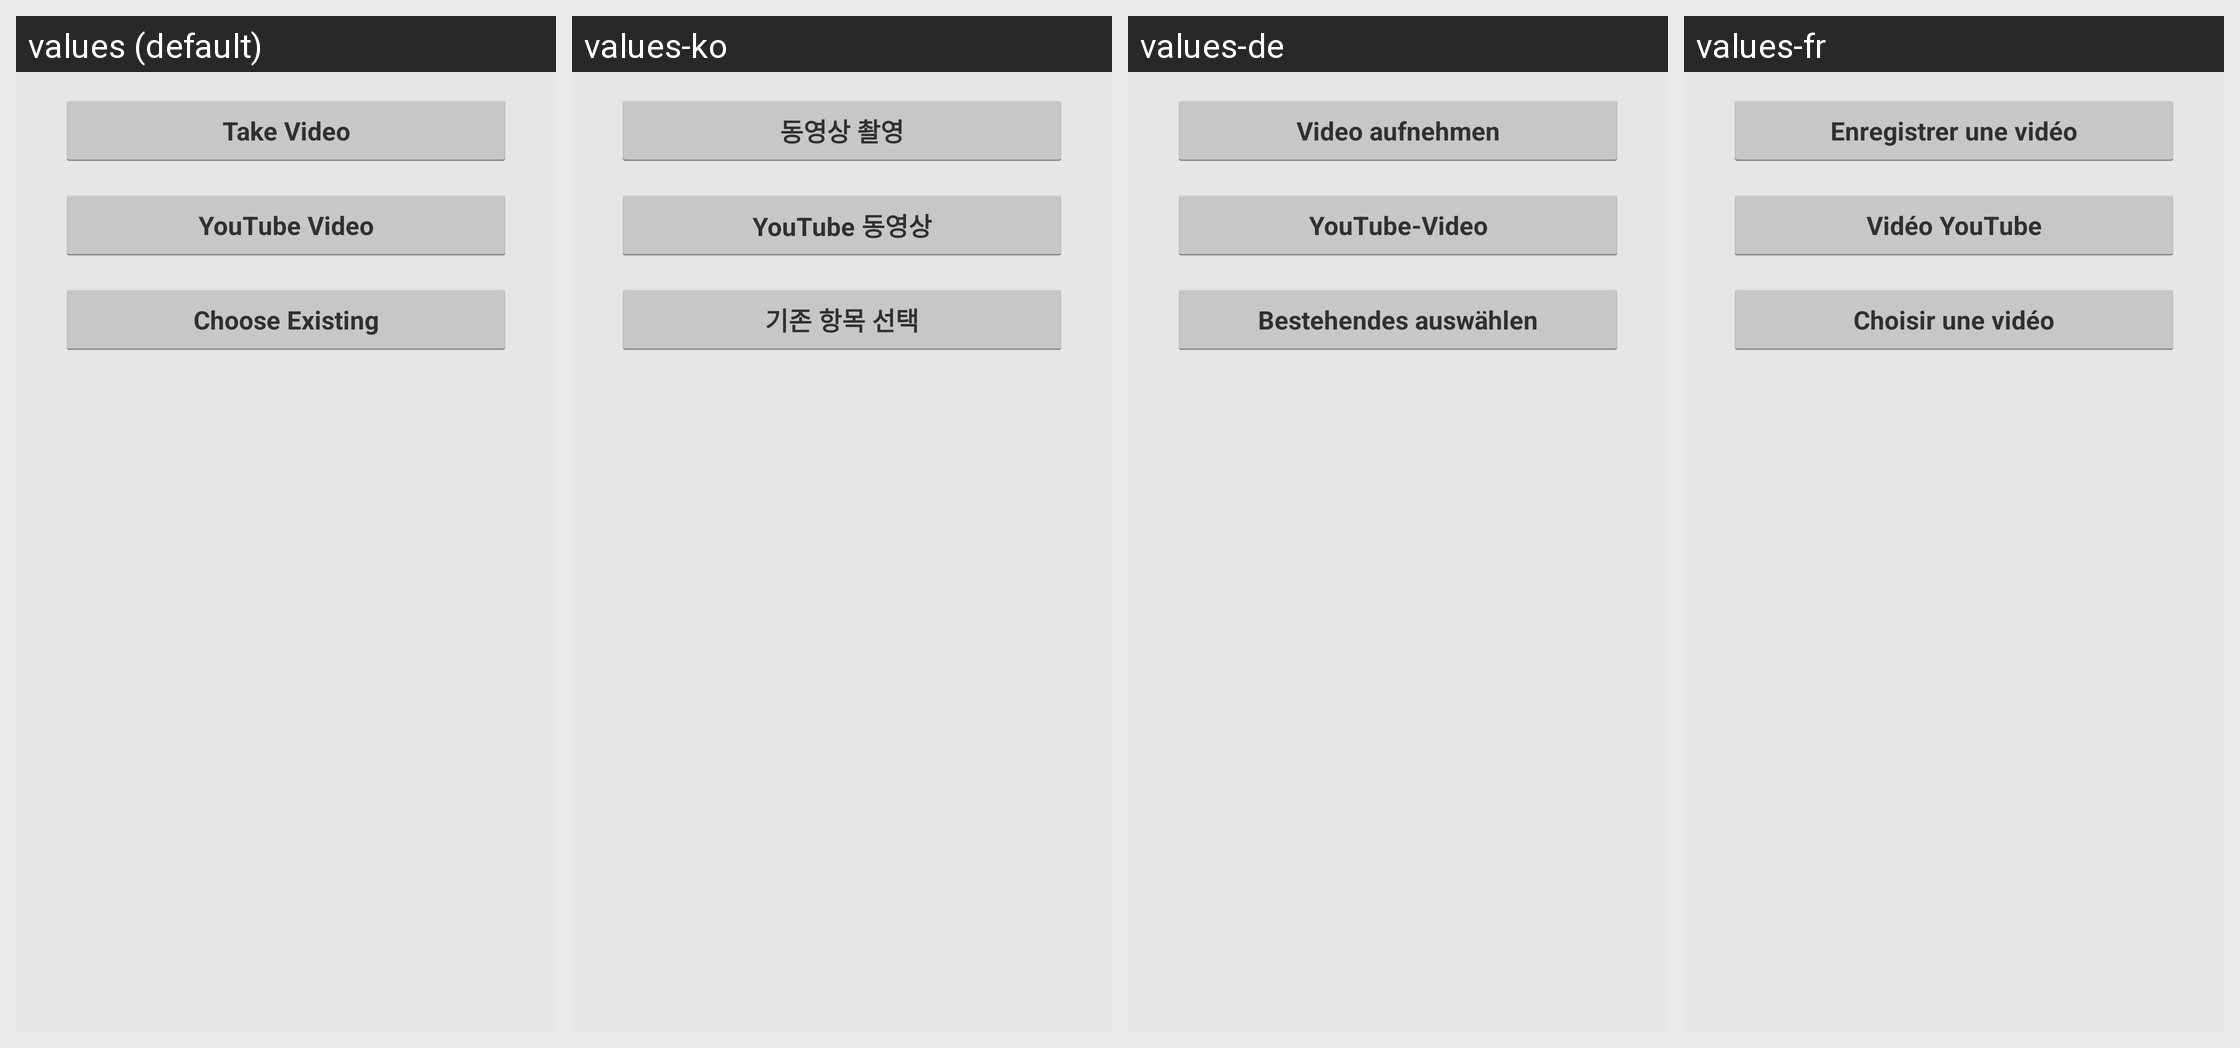

For this localized Android screen grid, give each drawn string resource with its value in every locale shown.
Android screen res/layout/video_selector_layout.xml rendered under 4 locales, left to right: values (default), values-ko, values-de, values-fr. Device: Nexus 5 (rendered at 1080×1920; each locale shown at half size, 540×960, under a caption strip naming it); theme Theme.MessageMe.
Other locales in the repository, not shown: values-ar, values-el, values-es, values-fi, values-hi, values-hr, values-id, values-it, values-ja, values-ms, values-nl, values-no, values-pt, values-ru, values-sv, values-th, values-tl, values-tr, values-vi, values-zh-rCN, values-zh-rTW.
Strings drawn on this screen, with the default value and each locale's value (text and hints the layout hard-codes, and strings that could not be matched under every locale, appear in the picture but are not listed):

select_camera_video
  values: Take Video
  values-ko: 동영상 촬영
  values-de: Video aufnehmen
  values-fr: Enregistrer une vidéo

select_youtube_video
  values: YouTube Video
  values-ko: YouTube 동영상
  values-de: YouTube-Video
  values-fr: Vidéo YouTube

select_gallery_video
  values: Choose Existing
  values-ko: 기존 항목 선택
  values-de: Bestehendes auswählen
  values-fr: Choisir une vidéo
